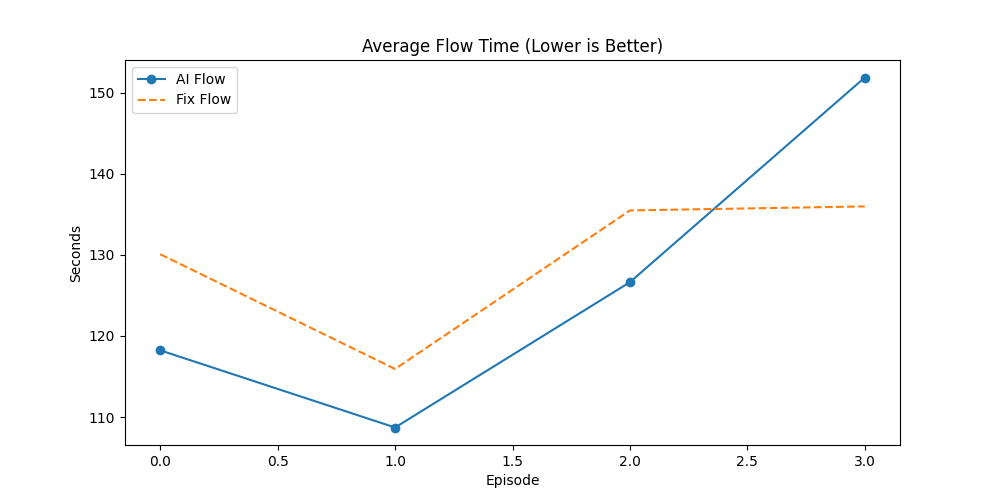

Data behind this chart, as committed beside it:
Episode, AI_Done(%), Fix_Done(%), AI_Flow, Fix_Flow, AI_Makespan, Fix_Makespan, AI_GA_Time, Fix_GA_Time, Winner
0, 49.09, 33.64, 118.2, 130.1, 478.4, 497.4, 39.9, 209.8, AI
1, 62.5, 52.27, 108.7, 115.9, 488.3, 491.3, 22.5, 156.9, AI
2, 48.54, 42.72, 126.6, 135.5, 499, 504, 32.49, 190, AI
3, 44.44, 30.77, 151.9, 136, 490, 504, 48.91, 277.7, AI
